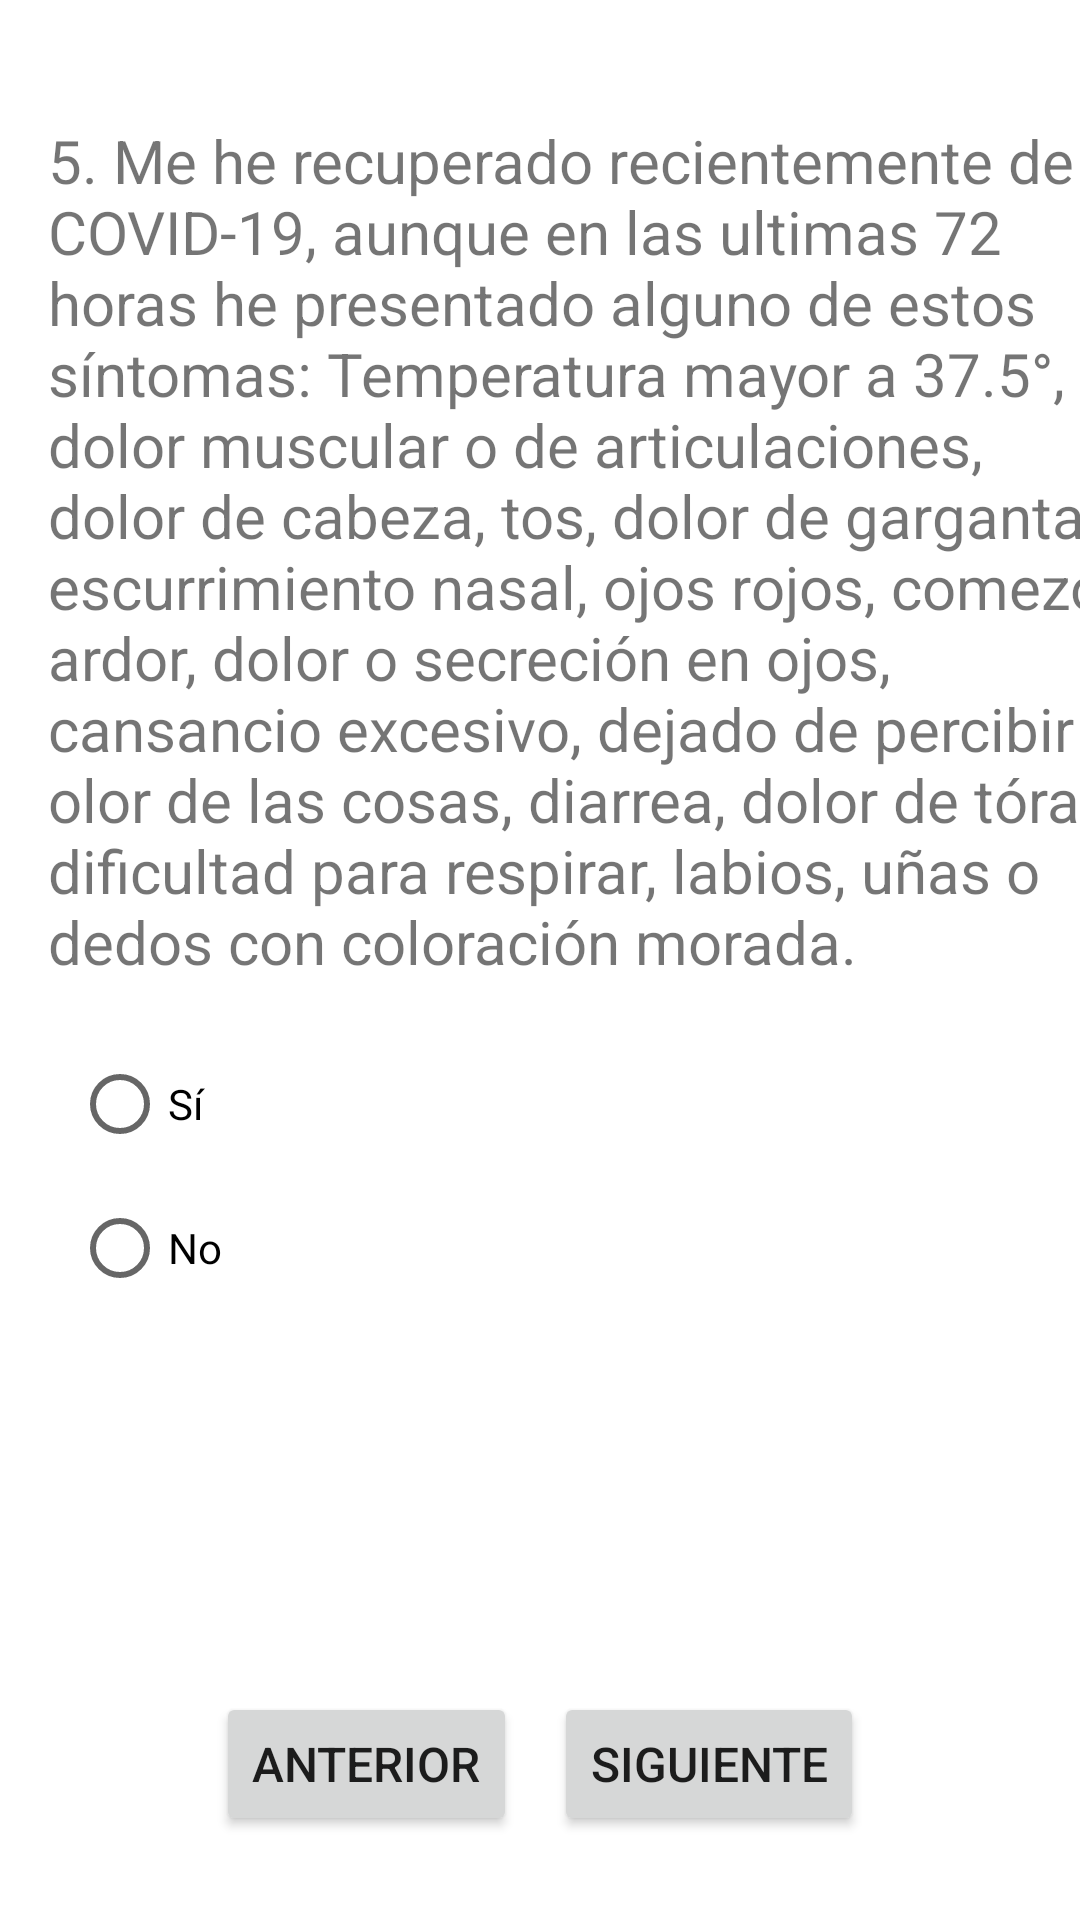

This screen was rendered from an Android layout file. Write that file and the resources it references.
<!-- AndroidManifest.xml: application theme Theme.AnahuacCareByMN -->
<!-- res/layout/activity_pregunta5.xml -->
<?xml version="1.0" encoding="utf-8"?>
<androidx.constraintlayout.widget.ConstraintLayout xmlns:android="http://schemas.android.com/apk/res/android"
    xmlns:app="http://schemas.android.com/apk/res-auto"
    xmlns:tools="http://schemas.android.com/tools"
    android:layout_width="match_parent"
    android:layout_height="match_parent"
    tools:context=".Pregunta5">




    <Button
        android:id="@+id/Preg1SigBtn"
        android:layout_width="wrap_content"
        android:layout_height="wrap_content"
        android:layout_marginEnd="72dp"
        android:layout_marginBottom="28dp"
        android:onClick="siguiente"
        android:text="@string/btn_siguiente"
        android:textSize="16sp"
        app:layout_constraintBottom_toBottomOf="parent"
        app:layout_constraintEnd_toEndOf="parent" />

    <Button
        android:layout_width="wrap_content"
        android:layout_height="wrap_content"
        android:layout_marginStart="72dp"
        android:layout_marginBottom="28dp"
        android:onClick="anterior"
        android:text="@string/btn_anterior"
        android:textSize="16sp"
        app:layout_constraintBottom_toBottomOf="parent"
        app:layout_constraintStart_toStartOf="parent" />

    <TextView
        android:id="@+id/textView3"
        android:layout_width="374dp"
        android:layout_height="292dp"
        android:layout_marginStart="16dp"
        android:layout_marginTop="40dp"
        android:text="@string/pregunta5"
        android:textSize="20sp"
        app:layout_constraintStart_toStartOf="parent"
        app:layout_constraintTop_toTopOf="parent" />

    <RadioGroup
        android:id="@+id/radioGroup2"
        android:layout_width="302dp"
        android:layout_height="158dp"
        android:layout_marginStart="24dp"
        android:layout_marginTop="12dp"
        app:layout_constraintStart_toStartOf="parent"
        app:layout_constraintTop_toBottomOf="@+id/textView3">

        <RadioButton
            android:id="@+id/Preg5Si"
            android:layout_width="match_parent"
            android:layout_height="wrap_content"
            android:text="@string/si" />

        <RadioButton
            android:id="@+id/Preg5No"
            android:layout_width="match_parent"
            android:layout_height="wrap_content"
            android:text="@string/no" />
    </RadioGroup>


</androidx.constraintlayout.widget.ConstraintLayout>
<!-- resources referenced by this layout -->
<resources>
  <string name="btn_anterior">Anterior</string>
  <string name="btn_siguiente">Siguiente</string>
  <string name="no">No</string>
  <string name="pregunta5">5. Me he recuperado recientemente de COVID-19, aunque en las ultimas 72 horas he presentado alguno de estos síntomas: Temperatura mayor a 37.5°, dolor muscular o de articulaciones, dolor de cabeza, tos, dolor de garganta, escurrimiento nasal, ojos rojos, comezón, ardor, dolor o secreción en ojos, cansancio excesivo, dejado de percibir el olor de las cosas, diarrea, dolor de tórax, dificultad para respirar, labios, uñas o dedos con coloración morada.</string>
  
      // opciones
  <string name="si">Sí</string>
  <style name="Theme.AnahuacCareByMN" parent="Theme.MaterialComponents.DayNight.DarkActionBar">
          
          <item name="colorPrimary">@color/purple_500</item>
          <item name="colorPrimaryVariant">@color/purple_700</item>
          <item name="colorOnPrimary">#ffffff</item>
          
          <item name="colorSecondary">@color/teal_200</item>
          <item name="colorSecondaryVariant">@color/teal_700</item>
          <item name="colorOnSecondary">@color/black</item>
          
          <item name="android:statusBarColor" tools:targetApi="l">?attr/colorPrimaryVariant</item>
          
      </style>
  <color name="purple_500">#FF5900</color>
  <color name="purple_700">#FF3700B3</color>
  <color name="teal_200">#FF03DAC5</color>
  <color name="teal_700">#FF018786</color>
  <color name="black">#FF000000</color>
</resources>
